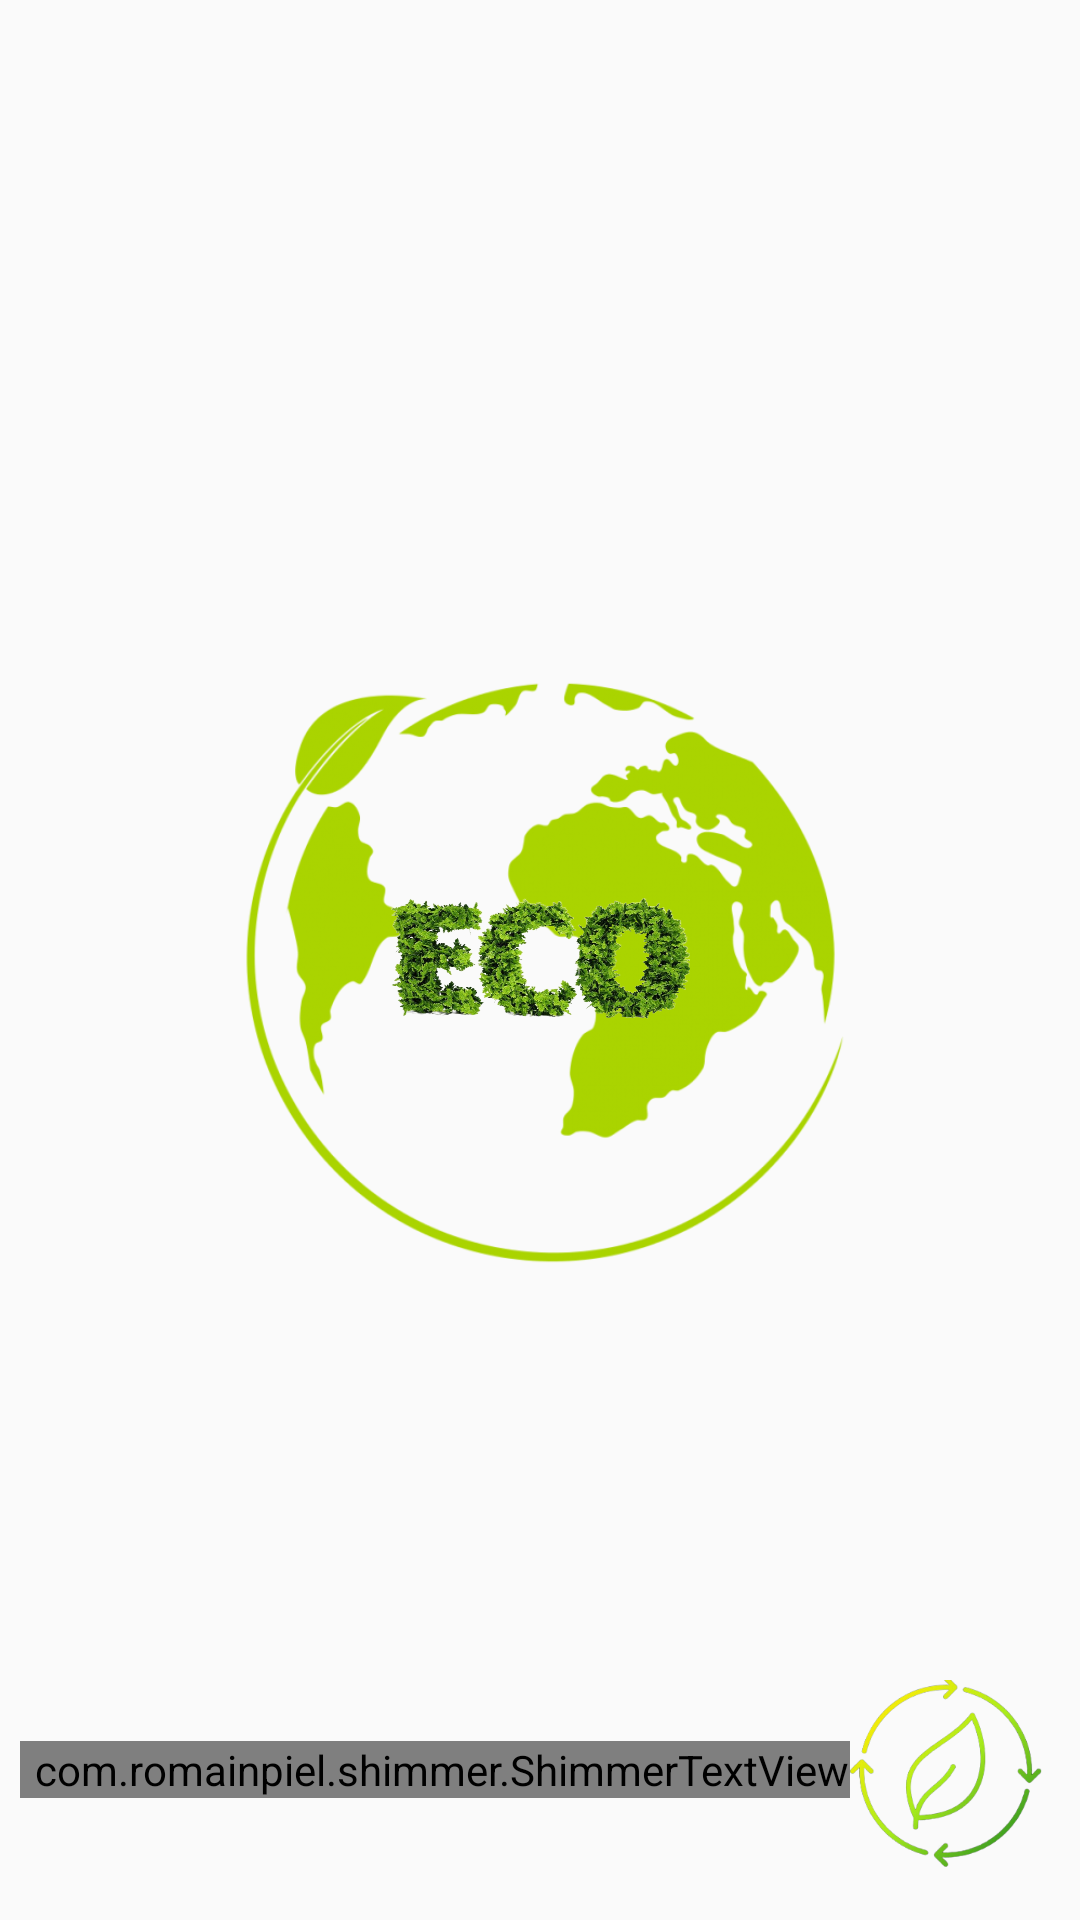

Reconstruct the res/layout file that produces this screen, plus the resources it refers to.
<!-- AndroidManifest.xml: application theme AppTheme -->
<!-- res/layout/activity_main.xml -->
<?xml version="1.0" encoding="utf-8"?>
<RelativeLayout xmlns:android="http://schemas.android.com/apk/res/android"
    xmlns:tools="http://schemas.android.com/tools"
    android:layout_width="match_parent"
    android:layout_height="match_parent"
    tools:context=".MainActivity">

    <LinearLayout
        android:layout_width="match_parent"
        android:layout_height="wrap_content"
        android:layout_alignParentBottom="true"
        android:gravity="center"
        android:orientation="horizontal"
        android:padding="@dimen/padding_on_linear_layout">

        <com.romainpiel.shimmer.ShimmerTextView
            android:id="@+id/shimmer_text_main_screen"
            android:layout_width="wrap_content"
            android:layout_height="wrap_content"
            android:layout_marginBottom="10dp"
            android:fontFamily="sans-serif-light"
            android:paddingStart="@dimen/padding_start"
            android:paddingEnd="0dp"
            android:text="@string/main_activity_image"
            android:textAppearance="?android:textAppearanceMedium"
            android:textSize="@dimen/text_size_main_screen" />

        <ImageView
            android:id="@+id/main_leaf"
            android:layout_width="70dp"
            android:layout_height="70dp"
            android:layout_marginBottom="10dp"
            android:contentDescription="@string/description_of_action_image_main_screen"
            android:paddingEnd="@dimen/padding_end"
            android:paddingStart="0dp"
            android:src="@drawable/leaf" />
    </LinearLayout>

    <RelativeLayout
        android:layout_width="wrap_content"
        android:layout_height="wrap_content"
        android:layout_centerHorizontal="true"
        android:layout_centerVertical="true">

        <ImageView
            android:id="@+id/eco_earth"
            android:layout_width="wrap_content"
            android:layout_height="wrap_content"
            android:layout_centerHorizontal="true"
            android:contentDescription="@string/description_of_logo_image_main_screen"
            android:scaleType="fitCenter"
            android:src="@drawable/earth" />

    </RelativeLayout>

    <RelativeLayout
        android:layout_width="wrap_content"
        android:layout_height="wrap_content"
        android:layout_centerInParent="true">

        <ImageView
            android:id="@+id/eco_text_logo"
            android:layout_width="100dp"
            android:layout_height="100dp"
            android:contentDescription="@string/description_of_image_with_animation"
            android:fontFamily="sans-serif-medium"
            android:src="@drawable/eco_text_w" />
    </RelativeLayout>

</RelativeLayout>
<!-- resources referenced by this layout -->
<resources>
  <dimen name="padding_end">5dp</dimen>
  <dimen name="padding_on_linear_layout">0dp</dimen>
  <dimen name="padding_start">5dp</dimen>
  <dimen name="text_size_main_screen">30sp</dimen>
  <!-- drawable earth: png bitmap (drawable, 67948 bytes) -->
  <!-- drawable eco_text_w: png bitmap (drawable, 333800 bytes) -->
  <!-- drawable leaf: png bitmap (drawable, 37534 bytes) -->
  <string name="description_of_action_image_main_screen">This is action. Press me!</string>
  <string name="description_of_image_with_animation">This is action. Press me!</string>
  <string name="description_of_logo_image_main_screen">Logo  of image</string>
  <string name="main_activity_image">Не будь байдужим</string>
  <style name="AppTheme" parent="Theme.AppCompat.Light.DarkActionBar">
          
          <item name="colorPrimary">#50AA33</item>
          <item name="colorPrimaryDark">#C4C4C6</item>
          <item name="colorAccent">@color/colorAccent</item>
      </style>
  <color name="colorAccent">#76FF03</color>
</resources>
